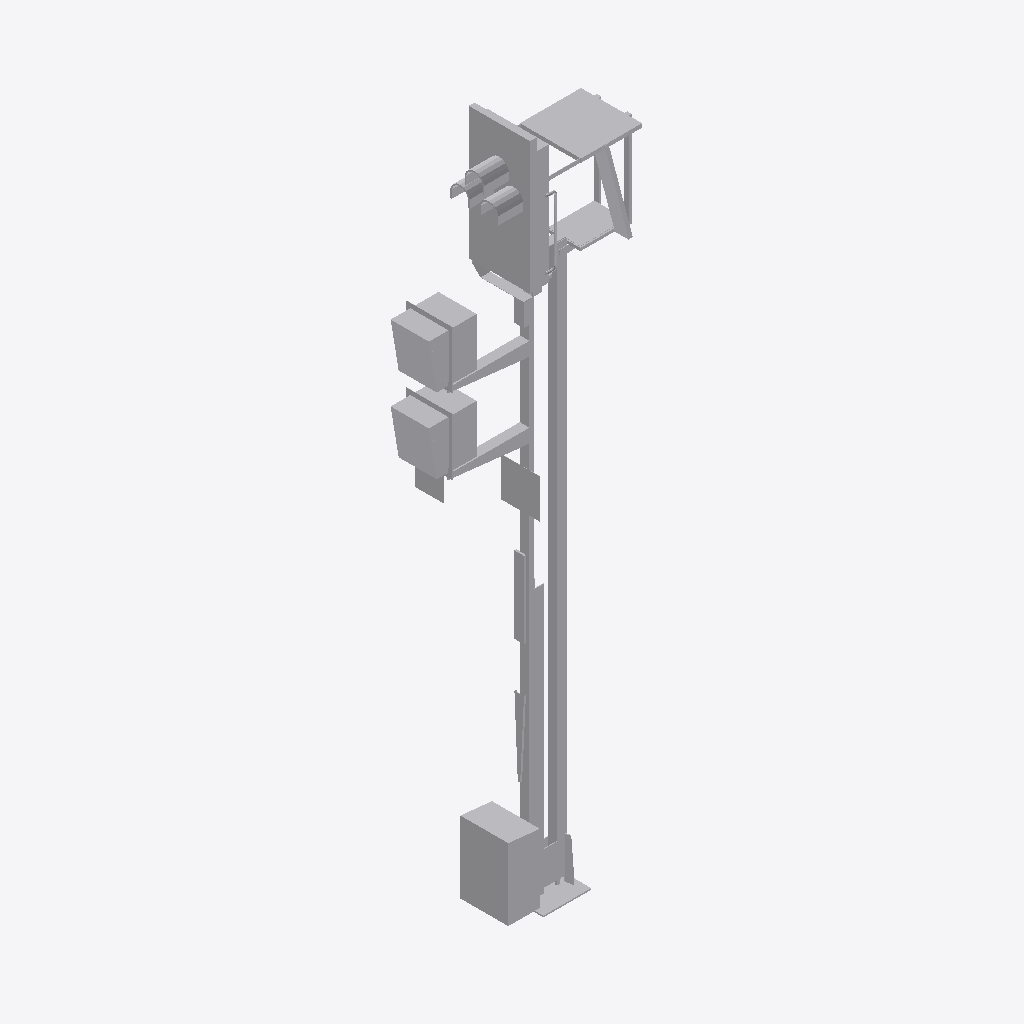
Isometric view of an IFC building model (IFC-SPF (STEP), schema IFC2X3, length unit metre), seen from the south-west, elements coloured by IFC class: 1 other element (light grey).
Extent 2.1 m × 0.7 m × 7.2 m (x, y, z). Storeys (1): Ebene 1 at 0.00 m. Elements (1): 1 IfcBuildingElementProxy.

HEADER;
FILE_DESCRIPTION(('ViewDefinition [CoordinationView_V2.0]'),'2;1');
FILE_NAME('','2022-09-20T13:28:19',(''),(''),'The EXPRESS Data Manager Version 5.02.0100.07 : ','20211019_1515(x64) - Exporter 20.2.60.15 - Defau','');
FILE_SCHEMA(('IFC2X3'));
ENDSEC;
DATA;
#104=IFCPROJECT('33lMSly$b55uCxIWLVsgA_',#41,'',$,$,'','',(#96),#91);
#20972=IFCSITE('33lMSly$b55uCxIWLVsgAy',#41,'Default',$,$,#20969,$,$,.ELEMENT.,(42,24,53,508911),(-71,-15,-29,-58837),0.0,$,$);
#114=IFCBUILDING('33lMSly$b55uCxIWLVsgA$',#41,'',$,$,#32,$,'',.ELEMENT.,$,$,$);
#123=IFCBUILDINGSTOREY('33lMSly$b55uCxIWMW9Ll1',#41,'Ebene 1',$,'Ebene:Ebene 1',#121,$,'Ebene 1',.ELEMENT.,0.0);
#20935=IFCBUILDINGELEMENTPROXY('3Uk2Teq553AgbVRZOJLPuQ',#41,'S 8000.5.7-8_M5800-2Zu-HS-B_LOD200-300:S 8000.5.7-8_M5800-2Zu-HS-B_LOD200-300:3346',$,'S 8000.5.7-8_M5800-2Zu-HS-B_LOD200-300:S 8000.5.7-8_M5800-2Zu-HS-B_LOD200-300',#20933,#20928,'3346',$);
ENDSEC;
